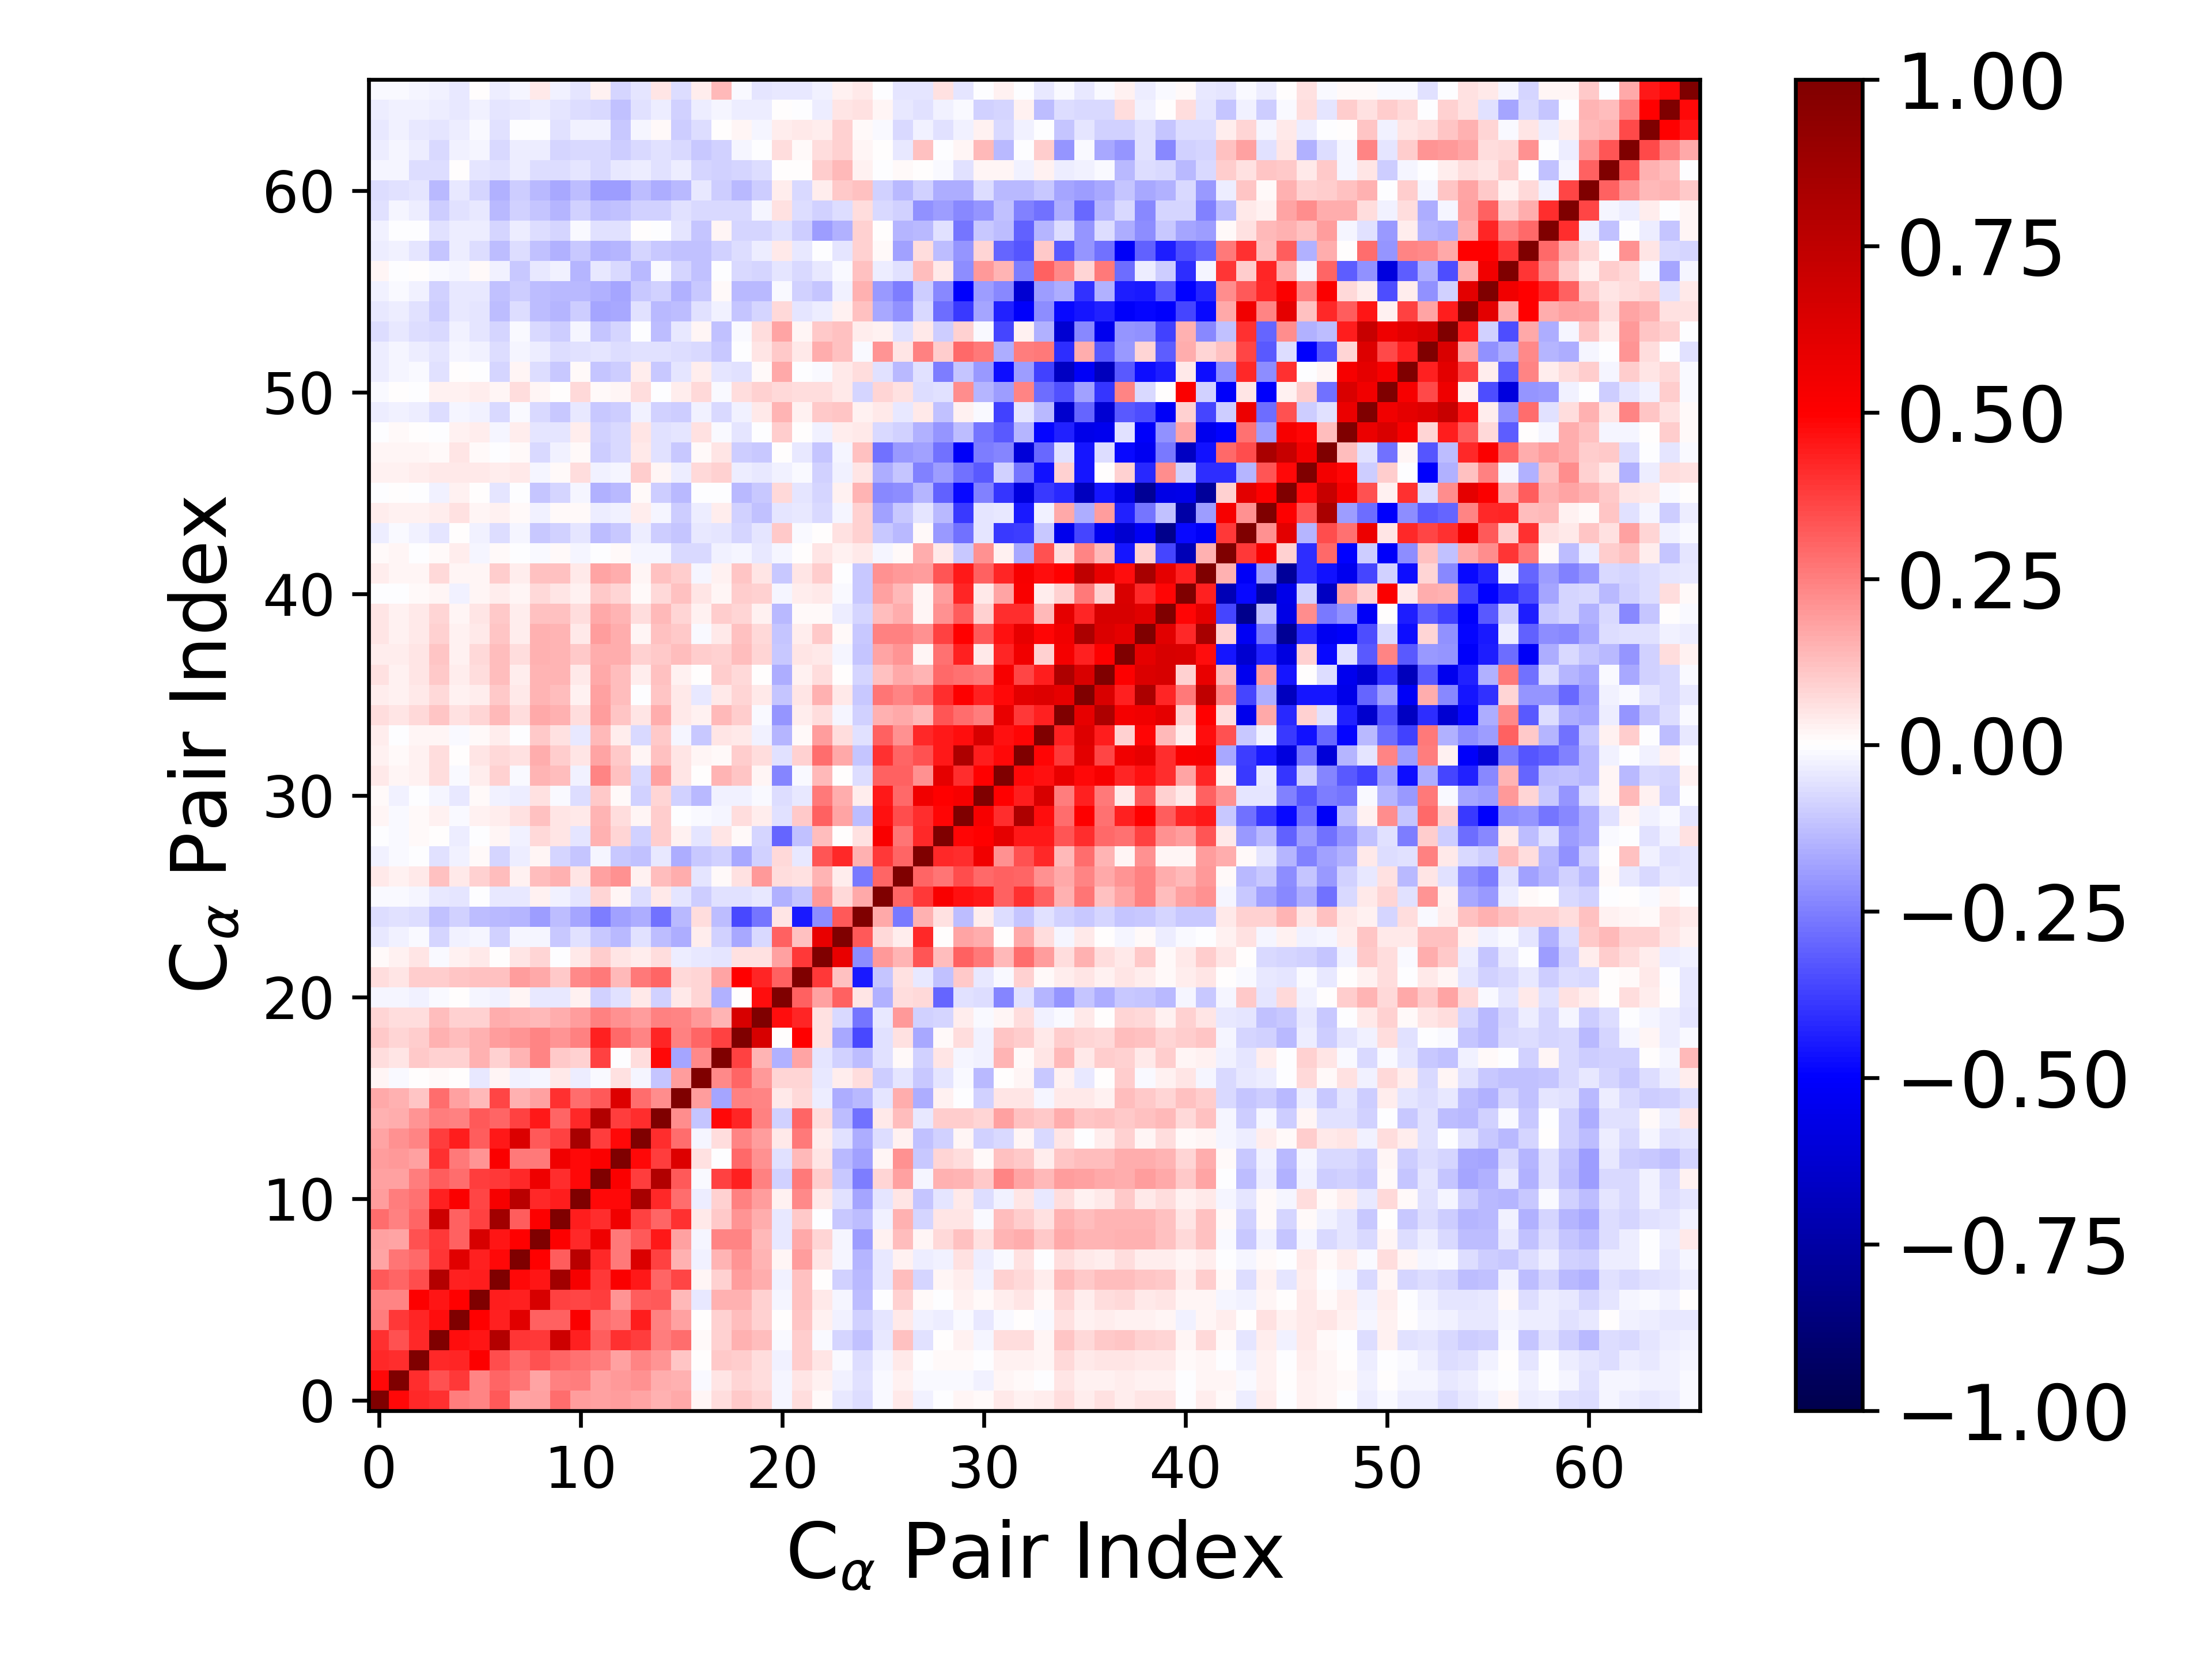

Values plotted in this chart, from the file beside it:
1.000000000000000000e+00, 4.836777840752586877e-01, 4.155041718454533517e-01, 4.030636404129867012e-01, 2.535937126164613531e-01, 2.414661065762879200e-01, 3.220110776251545737e-01, 1.762743372271163567e-01, 1.845239177611390224e-01, 2.859353006658921226e-01, 1.918260999244393306e-01, 1.871495683985303082e-01, 1.934919157534259193e-01, 1.775666648954528637e-01, 1.561982146799287541e-01, 1.697390594652141982e-01, 1.792487665472791009e-02, 6.966138876146725500e-02, 1.028661511001353612e-01, 8.390187253196768058e-02, -1.896858358642462480e-02, 6.452441370658812403e-02, 1.148734101997292423e-02, -4.602503053869175936e-02
4.836777840752586877e-01, 1.000000000000000000e+00, 4.124403955165455438e-01, 3.427854986812499116e-01, 3.900081345052158199e-01, 2.384822909449335893e-01, 2.997912766885911240e-01, 2.710278400384734110e-01, 1.733447948569223351e-01, 2.499866339794523384e-01, 2.531354537335885335e-01, 1.813529974324249450e-01, 1.977791456947518289e-01, 2.119802981846359013e-01, 1.565808555738093244e-01, 1.553061611263642505e-01, -9.290384811618149913e-03, 5.122486063034779880e-02, 8.062509348329315040e-02, 6.876215233230099921e-02, -1.791208751510616620e-02, 4.993538801453014514e-02, 2.609624988401759715e-02, -3.042989798392968862e-02
4.155041718454533517e-01, 4.124403955165455438e-01, 1.000000000000000000e+00, 4.145401544704466756e-01, 4.265365011440082066e-01, 5.073670341728022670e-01, 3.459954732734848992e-01, 2.938517691302629520e-01, 3.391416531983424965e-01, 3.009811780832954420e-01, 2.750845581197519096e-01, 2.534266307412503250e-01, 1.835402317371783998e-01, 2.381132926506959180e-01, 2.057893649290516158e-01, 1.157441467619955144e-01, 3.089199199633988532e-03, 1.019238940431761303e-01, 9.835098719683982305e-02, 6.432616364660581620e-02, -2.919203452259266918e-02, 9.674440863827338255e-02, 4.696089220181094703e-02, -1.440302715954238852e-02
4.030636404129867012e-01, 3.427854986812499116e-01, 4.145401544704466756e-01, 1.000000000000000000e+00, 4.702466274704382720e-01, 4.597379782668626902e-01, 7.954362750450441055e-01, 3.939256600782275464e-01, 3.905792628882793771e-01, 6.892514290065855365e-01, 4.374794403102357787e-01, 3.179211622286138850e-01, 3.993403409023567607e-01, 3.777488485445075761e-01, 2.527700677565660747e-01, 2.830784981425490954e-01, 8.907117152991561246e-03, 8.911889411515797055e-02, 1.489757906856136738e-01, 1.303613126509131082e-01, -1.227332223046405726e-02, 9.781849908092679624e-02, -1.035859124813275946e-02, -7.956707054618755715e-02
2.535937126164613531e-01, 3.900081345052158199e-01, 4.265365011440082066e-01, 4.702466274704382720e-01, 1.000000000000000000e+00, 4.987404908333990528e-01, 4.372490698690390531e-01, 6.129689097532020625e-01, 3.051671858914872804e-01, 3.062146410152082332e-01, 5.150135395021390172e-01, 2.822116688529601736e-01, 2.594706647978160530e-01, 4.408886566513767202e-01, 2.439762027087530871e-01, 1.797531524857539087e-01, 4.821885735939421096e-03, 8.965501204221891507e-02, 1.253640114803550032e-01, 8.754295202317240177e-02, 1.704679476918635186e-03, 1.131766220851051774e-01, 2.948330482540244962e-02, -2.847264758674385166e-02
2.414661065762879200e-01, 2.384822909449335893e-01, 5.073670341728022670e-01, 4.597379782668626902e-01, 4.987404908333990528e-01, 1.000000000000000000e+00, 4.376155685209766610e-01, 4.365544778544043769e-01, 6.536352864641771232e-01, 3.736032951122097989e-01, 3.613172742523885206e-01, 3.769642073738792010e-01, 2.098657347044247112e-01, 3.156532967080725172e-01, 3.207520126618073619e-01, 1.380321484232031048e-01, -4.144100908382346987e-02, 1.504514100587159564e-01, 1.498656794828542860e-01, 9.078854817840592561e-02, -1.985670679372360248e-02, 1.195244918721930921e-01, 4.014570688309063856e-02, -1.786222375329625869e-02
3.220110776251545737e-01, 2.997912766885911240e-01, 3.459954732734848992e-01, 7.954362750450441055e-01, 4.372490698690390531e-01, 4.376155685209766610e-01, 1.000000000000000000e+00, 4.781508805415605745e-01, 4.573204577307043994e-01, 8.668681993709290712e-01, 5.300488837519650165e-01, 3.862603910799086715e-01, 5.131217393231894963e-01, 4.486679927307862248e-01, 2.975071426453900214e-01, 3.637902089600025812e-01, 1.598608656149816398e-02, 9.033481896870688976e-02, 1.935542489691130241e-01, 1.587565514563915037e-01, -2.612158051594374794e-02, 1.228442035949839639e-01, 5.414532297129528993e-03, -8.905008180733652023e-02
1.762743372271163567e-01, 2.710278400384734110e-01, 2.938517691302629520e-01, 3.939256600782275464e-01, 6.129689097532020625e-01, 4.365544778544043769e-01, 4.781508805415605745e-01, 1.000000000000000000e+00, 4.992606482606474216e-01, 3.151432186584552375e-01, 7.666533168134100906e-01, 4.183111928008877989e-01, 2.650126364836868365e-01, 6.383536106216363137e-01, 3.706855185919712969e-01, 1.534439568103107276e-01, -2.501695198840012471e-02, 1.416164890398695642e-01, 2.075301110893366108e-01, 1.431169305387033353e-01, 1.888680155692840437e-02, 1.950427526785684373e-01, 5.238289003348806094e-02, -1.617100579610733849e-02
1.845239177611390224e-01, 1.733447948569223351e-01, 3.391416531983424965e-01, 3.905792628882793771e-01, 3.051671858914872804e-01, 6.536352864641771232e-01, 4.573204577307043994e-01, 4.992606482606474216e-01, 1.000000000000000000e+00, 5.035621201026054816e-01, 4.153073525166441349e-01, 5.586223092470818941e-01, 2.590244167831918243e-01, 3.205453562785043342e-01, 4.503601001122170544e-01, 1.853995953704871968e-01, -2.072322908598359451e-02, 2.379300393838599259e-01, 2.363506499608885592e-01, 1.345609162211819088e-01, -3.966265201937943519e-02, 1.710839948026218749e-01, 8.042986986017884588e-02, -2.213186435026848892e-02
2.859353006658921226e-01, 2.499866339794523384e-01, 3.009811780832954420e-01, 6.892514290065855365e-01, 3.062146410152082332e-01, 3.736032951122097989e-01, 8.668681993709290712e-01, 3.151432186584552375e-01, 5.035621201026054816e-01, 1.000000000000000000e+00, 4.445897882787731015e-01, 4.129600191560423572e-01, 5.543703322372645070e-01, 3.678024530234562661e-01, 3.036098171047573735e-01, 4.008266912682341698e-01, 4.334350389608255388e-02, 1.020593357087640762e-01, 2.060129224205669851e-01, 1.618717094812060220e-01, -4.603906790176755248e-02, 1.019704764374492201e-01, -6.734676132563906237e-03, -1.026008481823940527e-01
1.918260999244393306e-01, 2.531354537335885335e-01, 2.750845581197519096e-01, 4.374794403102357787e-01, 5.150135395021390172e-01, 3.613172742523885206e-01, 5.300488837519650165e-01, 7.666533168134100906e-01, 4.153073525166441349e-01, 4.445897882787731015e-01, 1.000000000000000000e+00, 4.793077618958773711e-01, 4.843269560720120936e-01, 8.396649747162480137e-01, 4.168604118576441087e-01, 2.864575346065049710e-01, -3.225027352462105090e-02, 8.945213144727168220e-02, 2.448290731314116397e-01, 1.899380164180609898e-01, 2.510629978881675356e-02, 2.269905905884747610e-01, 4.570040302079513700e-02, -6.042287704908144014e-02
1.871495683985303082e-01, 1.813529974324249450e-01, 2.534266307412503250e-01, 3.179211622286138850e-01, 2.822116688529601736e-01, 3.769642073738792010e-01, 3.862603910799086715e-01, 4.183111928008877989e-01, 5.586223092470818941e-01, 4.129600191560423572e-01, 4.793077618958773711e-01, 1.000000000000000000e+00, 5.122529917312239611e-01, 3.823290917454841842e-01, 8.026311682389115632e-01, 3.215087326816410962e-01, -1.301607483872879722e-02, 3.746096820686519169e-01, 4.316111293093371493e-01, 2.455058706707764216e-01, -8.629896578748047498e-02, 2.613113874017012894e-01, 9.767965494440571106e-02, -1.016864839151827987e-01
1.934919157534259193e-01, 1.977791456947518289e-01, 1.835402317371783998e-01, 3.993403409023567607e-01, 2.594706647978160530e-01, 2.098657347044247112e-01, 5.131217393231894963e-01, 2.650126364836868365e-01, 2.590244167831918243e-01, 5.543703322372645070e-01, 4.843269560720120936e-01, 5.122529917312239611e-01, 1.000000000000000000e+00, 4.819148352269198576e-01, 3.804929828284708271e-01, 6.270411711802525989e-01, 5.542827558697867307e-02, -6.898172083684006931e-03, 2.894181197363576152e-01, 2.119003014031528298e-01, -5.525893374313900486e-02, 1.385417697776236967e-01, 5.014184149677260866e-02, -1.381121446795486041e-01
1.775666648954528637e-01, 2.119802981846359013e-01, 2.381132926506959180e-01, 3.777488485445075761e-01, 4.408886566513767202e-01, 3.156532967080725172e-01, 4.486679927307862248e-01, 6.383536106216363137e-01, 3.205453562785043342e-01, 3.678024530234562661e-01, 8.396649747162480137e-01, 3.823290917454841842e-01, 4.819148352269198576e-01, 1.000000000000000000e+00, 4.064249724868886360e-01, 2.855934156405283142e-01, -1.654049383309573809e-02, 6.641780229145163861e-02, 2.368640352097466928e-01, 1.947521780939107383e-01, 4.255788592340510601e-02, 2.617812679892043137e-01, 3.376101846835531661e-02, -6.231030297905368331e-02
1.561982146799287541e-01, 1.565808555738093244e-01, 2.057893649290516158e-01, 2.527700677565660747e-01, 2.439762027087530871e-01, 3.207520126618073619e-01, 2.975071426453900214e-01, 3.706855185919712969e-01, 4.503601001122170544e-01, 3.036098171047573735e-01, 4.168604118576441087e-01, 8.026311682389115632e-01, 3.804929828284708271e-01, 4.064249724868886360e-01, 1.000000000000000000e+00, 2.243772543298273026e-01, -1.160368348683331191e-01, 4.787670510408876812e-01, 4.228099546897334804e-01, 2.430071313364009222e-01, -9.238303855351430449e-02, 2.975252195236124941e-01, 6.954331216319686870e-02, -1.254777943353591330e-01
1.697390594652141982e-01, 1.553061611263642505e-01, 1.157441467619955144e-01, 2.830784981425490954e-01, 1.797531524857539087e-01, 1.380321484232031048e-01, 3.637902089600025812e-01, 1.534439568103107276e-01, 1.853995953704871968e-01, 4.008266912682341698e-01, 2.864575346065049710e-01, 3.215087326816410962e-01, 6.270411711802525989e-01, 2.855934156405283142e-01, 2.243772543298273026e-01, 1.000000000000000000e+00, 1.929880945472218223e-01, -1.723628382456042774e-01, 2.431658234262671081e-01, 2.414320905949950968e-01, 4.076098227099066162e-02, 7.187921879655657931e-02, -3.311139143578788885e-02, -1.587046008952150700e-01
1.792487665472791009e-02, -9.290384811618149913e-03, 3.089199199633988532e-03, 8.907117152991561246e-03, 4.821885735939421096e-03, -4.144100908382346987e-02, 1.598608656149816398e-02, -2.501695198840012471e-02, -2.072322908598359451e-02, 4.334350389608255388e-02, -3.225027352462105090e-02, -1.301607483872879722e-02, 5.542827558697867307e-02, -1.654049383309573809e-02, -1.160368348683331191e-01, 1.929880945472218223e-01, 1.000000000000000000e+00, 2.303587488004068817e-01, 3.006219388541526150e-01, 2.029106802454972436e-01, 8.382520220532281574e-02, 8.206894841429290821e-02, -4.202619085059270537e-02, 3.278213698213823524e-02
6.966138876146725500e-02, 5.122486063034779880e-02, 1.019238940431761303e-01, 8.911889411515797055e-02, 8.965501204221891507e-02, 1.504514100587159564e-01, 9.033481896870688976e-02, 1.416164890398695642e-01, 2.379300393838599259e-01, 1.020593357087640762e-01, 8.945213144727168220e-02, 3.746096820686519169e-01, -6.898172083684006931e-03, 6.641780229145163861e-02, 4.787670510408876812e-01, -1.723628382456042774e-01, 2.303587488004068817e-01, 1.000000000000000000e+00, 3.738110306318133125e-01, 1.439818820162254986e-01, -1.534503406414154947e-01, 1.786144779264578764e-01, -5.051791438206157392e-02, -9.306092430769408175e-02
1.028661511001353612e-01, 8.062509348329315040e-02, 9.835098719683982305e-02, 1.489757906856136738e-01, 1.253640114803550032e-01, 1.498656794828542860e-01, 1.935542489691130241e-01, 2.075301110893366108e-01, 2.363506499608885592e-01, 2.060129224205669851e-01, 2.448290731314116397e-01, 4.316111293093371493e-01, 2.894181197363576152e-01, 2.368640352097466928e-01, 4.228099546897334804e-01, 2.431658234262671081e-01, 3.006219388541526150e-01, 3.738110306318133125e-01, 1.000000000000000000e+00, 6.528604930296079134e-01, 3.031746392724406908e-03, 4.933270373508167883e-01, 5.883912642563440126e-02, -1.664657668884532982e-01
8.390187253196768058e-02, 6.876215233230099921e-02, 6.432616364660581620e-02, 1.303613126509131082e-01, 8.754295202317240177e-02, 9.078854817840592561e-02, 1.587565514563915037e-01, 1.431169305387033353e-01, 1.345609162211819088e-01, 1.618717094812060220e-01, 1.899380164180609898e-01, 2.455058706707764216e-01, 2.119003014031528298e-01, 1.947521780939107383e-01, 2.430071313364009222e-01, 2.414320905949950968e-01, 2.029106802454972436e-01, 1.439818820162254986e-01, 6.528604930296079134e-01, 1.000000000000000000e+00, 4.753311247892740288e-01, 4.236713866130242256e-01, 6.078949607836128116e-02, -7.052777289672450267e-02
-1.896858358642462480e-02, -1.791208751510616620e-02, -2.919203452259266918e-02, -1.227332223046405726e-02, 1.704679476918635186e-03, -1.985670679372360248e-02, -2.612158051594374794e-02, 1.888680155692840437e-02, -3.966265201937943519e-02, -4.603906790176755248e-02, 2.510629978881675356e-02, -8.629896578748047498e-02, -5.525893374313900486e-02, 4.255788592340510601e-02, -9.238303855351430449e-02, 4.076098227099066162e-02, 8.382520220532281574e-02, -1.534503406414154947e-01, 3.031746392724406908e-03, 4.753311247892740288e-01, 1.000000000000000000e+00, 3.107499025220916145e-01, 1.803553266312258319e-01, 3.109173429009392531e-01
6.452441370658812403e-02, 4.993538801453014514e-02, 9.674440863827338255e-02, 9.781849908092679624e-02, 1.131766220851051774e-01, 1.195244918721930921e-01, 1.228442035949839639e-01, 1.950427526785684373e-01, 1.710839948026218749e-01, 1.019704764374492201e-01, 2.269905905884747610e-01, 2.613113874017012894e-01, 1.385417697776236967e-01, 2.617812679892043137e-01, 2.975252195236124941e-01, 7.187921879655657931e-02, 8.206894841429290821e-02, 1.786144779264578764e-01, 4.933270373508167883e-01, 4.236713866130242256e-01, 3.107499025220916145e-01, 1.000000000000000000e+00, 3.829341046759680567e-01, 1.214695527730069308e-01
1.148734101997292423e-02, 2.609624988401759715e-02, 4.696089220181094703e-02, -1.035859124813275946e-02, 2.948330482540244962e-02, 4.014570688309063856e-02, 5.414532297129528993e-03, 5.238289003348806094e-02, 8.042986986017884588e-02, -6.734676132563906237e-03, 4.570040302079513700e-02, 9.767965494440571106e-02, 5.014184149677260866e-02, 3.376101846835531661e-02, 6.954331216319686870e-02, -3.311139143578788885e-02, -4.202619085059270537e-02, -5.051791438206157392e-02, 5.883912642563440126e-02, 6.078949607836128116e-02, 1.803553266312258319e-01, 3.829341046759680567e-01, 1.000000000000000000e+00, 5.789656248091761270e-01
-4.602503053869175936e-02, -3.042989798392968862e-02, -1.440302715954238852e-02, -7.956707054618755715e-02, -2.847264758674385166e-02, -1.786222375329625869e-02, -8.905008180733652023e-02, -1.617100579610733849e-02, -2.213186435026848892e-02, -1.026008481823940527e-01, -6.042287704908144014e-02, -1.016864839151827987e-01, -1.381121446795486041e-01, -6.231030297905368331e-02, -1.254777943353591330e-01, -1.587046008952150700e-01, 3.278213698213823524e-02, -9.306092430769408175e-02, -1.664657668884532982e-01, -7.052777289672450267e-02, 3.109173429009392531e-01, 1.214695527730069308e-01, 5.789656248091761270e-01, 1.000000000000000000e+00
-6.450430909314484873e-02, -5.986583973843039724e-02, -6.966679435405243037e-02, -1.216431594604779898e-01, -8.850447322731992694e-02, -1.273857834262652755e-01, -1.344931799592413990e-01, -1.454854374103784209e-01, -1.877207785208187263e-01, -1.271013008517347109e-01, -1.739380535939524519e-01, -2.522982021444648004e-01, -1.805380817943649241e-01, -1.635889840078713631e-01, -2.793321979306795932e-01, -1.334821088932778843e-01, 6.997776141854396281e-02, -1.261576526035514401e-01, -3.533013902844310272e-01, -2.701666173034805163e-01, 5.258366807682160471e-02, -4.456668046674871486e-01, -2.242862439549162257e-01, 3.216421468090124303e-01
-1.144587444595078322e-02, -1.067467297625143002e-02, -1.805579677932718854e-02, -4.275429517910017685e-02, -4.871602067022164778e-02, -7.311155969128441297e-03, -4.380254539594675978e-02, -4.520294521477576793e-02, 3.119989286694535915e-02, -2.577071868689350190e-02, -5.467963970162845883e-02, 8.018102208047954427e-02, 1.796704696406528634e-02, -6.865053829830562726e-02, 4.551829902097159763e-02, -5.281906575634074535e-02, -9.970681050716043159e-02, -6.196274489195729984e-02, -5.946750564943645984e-02, -4.600425587575281833e-02, -1.561314685250709267e-01, -1.158906328416388909e-01, 2.026637316786790155e-01, 7.360412319433785877e-02
4.374526448923045374e-02, 2.961779748944246698e-02, 4.371731360728312032e-02, 1.210231519328390931e-01, 4.331988103703891813e-02, 8.610108345537528796e-02, 1.310094814029107435e-01, 2.576433042230598727e-02, 1.253076889191335197e-01, 1.541149321339949918e-01, 4.826022332991061065e-02, 1.835697557321674667e-01, 2.178306635662250190e-01, 2.740148151323456432e-02, 1.263368216089730267e-01, 1.565293988586169416e-01, -5.244412528873748647e-02, 9.992760429424672741e-03, 5.999319340300776626e-02, 1.992235423067432454e-01, 6.744842533065717460e-02, 5.757350265344704510e-02, 1.445048347523145427e-01, 3.628432357155461641e-02
-3.070085468236230866e-02, -8.661521941490420498e-03, -4.867641030947008653e-03, -5.814392389829430019e-02, -3.069754337737436514e-02, 1.167375030549445449e-02, -7.985815923447248110e-02, -3.765322050616507626e-02, 1.644022484998295536e-02, -7.842791665907744569e-02, -1.115974558488305041e-01, -1.684368462037037772e-02, -1.049500343651936646e-01, -1.247201164646302429e-01, -4.138511200497954623e-02, -1.563452265114237127e-01, -1.065290902988765137e-01, -8.876540693930411174e-02, -1.708018425733654200e-01, -8.743278426372970424e-02, 7.638361761589859689e-02, -4.542309693967876844e-02, 3.326761740708676363e-01, 4.196462333878679951e-01
-2.537635616790738600e-03, -1.065670771437188767e-02, 9.469499442749705967e-03, 6.831917961578047073e-03, -3.248717282089576969e-02, -3.455806247459793611e-03, 1.978503668049504810e-02, -2.969500741686946846e-02, 7.181860707495224538e-02, 4.983523423753207643e-02, -5.374821895222504226e-02, 1.546637042810016793e-01, 7.932223869546155270e-02, -9.279222351951485481e-02, 9.975372630195278312e-02, 2.445158940016822421e-02, -4.761438024580846168e-02, 4.783574116621516076e-02, 9.616986335677715769e-03, -8.056715024927429969e-02, -2.997221591929408735e-01, -1.186126207306492930e-01, 1.315740292743378115e-01, 5.987678054458917161e-03
1.677056465593073850e-02, -8.154216415840439061e-03, 1.020469728635171186e-02, 2.701645838507755679e-02, -1.031227175049122605e-02, 2.508687802733666761e-02, 3.624015522168989867e-02, 5.538062127887825870e-02, 1.214042519255392749e-01, 4.773175193942053723e-02, 4.014164283869026822e-02, 1.483607677301471139e-01, 6.729826567365916612e-02, 1.647102884849735438e-02, 9.653205519567573112e-02, -3.438228626483846395e-05, -1.255395031449620807e-02, -1.791884833185243900e-02, 6.589437190423712287e-02, 3.247373647281083520e-02, -5.777351374722552307e-02, 1.030516342114759371e-01, 3.102632651400658581e-01, 1.772091594998675690e-01
9.113323507684690725e-03, -2.452163523330417455e-02, -1.156619655549029997e-03, -2.096097431514494167e-02, -4.178928750284378879e-02, 1.143778418798973955e-02, -2.708733854177746911e-02, -3.475725191735889313e-02, 5.656840979694292837e-02, -8.551841027209275761e-03, -6.765262114596694298e-02, 1.060986055736820172e-01, 8.535238082343004490e-03, -8.971098132396036762e-02, 7.946692885434589182e-02, -8.793181185645639053e-02, -1.370905651960595550e-01, -2.703426310661592377e-02, -2.667232194880892263e-02, -1.483522671599865443e-02, -6.762809777815199930e-02, -4.566033207187595450e-02, 2.597657293921267763e-01, 1.634257694247895076e-01
4.108584021684601184e-02, 2.110167979981903905e-02, 2.908375486990398898e-02, 6.253299100622906892e-02, -1.070085106896923738e-02, 3.388990465851922373e-02, 8.783968663429950197e-02, -1.092100731653439759e-02, 1.415636976543431236e-01, 1.280641522505844010e-01, -2.509197635338324128e-02, 2.369594686396642169e-01, 1.183678468583867216e-01, -7.773540386995979323e-02, 1.803993548183147055e-01, 5.200411381582339260e-02, 4.375803603829395497e-03, 1.481707137247095518e-01, 1.115981933554626160e-01, 1.637781201338518386e-02, -2.352323959593368985e-01, -9.394133091036576538e-03, 1.338897728474092441e-01, 1.834549384959312896e-03
2.704583441603792063e-02, 1.050480234312377130e-02, 2.733065639396079979e-02, 6.272634289714679179e-02, 3.754860704791407149e-03, 5.396226758590774025e-02, 7.708780823465100074e-02, 5.922706025011022918e-02, 1.570254981860307042e-01, 9.734053183991690783e-02, 5.310663763399808140e-02, 1.783499862307061923e-01, 1.024033017536212370e-01, 2.088178694795043977e-02, 1.207479246241572324e-01, 4.827417640637669122e-02, 2.182845237013818565e-02, 1.426483844212880943e-02, 9.527182503894911225e-02, 6.285019124999563500e-02, -5.626721057498118572e-02, 9.087511016606389380e-02, 2.817071441638284157e-01, 1.703886248656427127e-01
3.639640570970507916e-02, -4.389948250414604488e-04, 2.082828356661668018e-02, 2.063846565341777642e-02, -1.134219203133741971e-02, 1.480188992998211078e-02, 3.675552766299806234e-02, -4.885706859871634042e-03, 1.043459919016110904e-01, 6.011675035242117909e-02, -4.613051761087189756e-02, 1.394885474213400922e-01, 3.655685718701599113e-02, -7.550728816237403662e-02, 1.021589359633417043e-01, -2.150267336927921130e-02, -1.026234859383665238e-01, 5.185888649381242138e-02, 3.971552681097390708e-02, -2.720056497578718369e-02, -1.481285180034201954e-01, 9.577610886791338568e-03, 1.935404638024563473e-01, 6.894595866457381428e-02
6.805621911707566973e-02, 5.352672421684840504e-02, 7.684675958421313680e-02, 1.156115181085081850e-01, 5.628243220601444191e-02, 8.458453004332532055e-02, 1.390725192563840307e-01, 6.271155496756126990e-02, 1.648050018543070760e-01, 1.541809951895340147e-01, 6.762191083703021632e-02, 1.888221859097511668e-01, 1.110673723549818331e-01, 5.129060555905030905e-02, 1.596746283909840358e-01, 4.173446561699215712e-02, 2.915663529726496631e-02, 1.345118059132136556e-01, 9.449920515366160012e-02, -1.324004986824407239e-02, -2.068422527102988517e-01, 3.777269771411165267e-02, 6.551686908376991303e-02, -1.730116948364092411e-02
3.844016060113427530e-02, 3.026201087052930380e-02, 4.022065994731077732e-02, 7.684109613930906191e-02, 2.861089538271875676e-02, 3.397589862627994894e-02, 1.032886263866453075e-01, 4.437759458743094354e-02, 1.452615983288890467e-01, 1.280789628753213338e-01, 3.059583062531367678e-02, 1.814336603665195613e-01, 1.274741664029090393e-01, -4.424918443327604568e-03, 1.157328509871440730e-01, 4.570177448789135288e-02, -4.015003796445881790e-02, 3.946539008256327863e-02, 8.585983027581597926e-02, 3.910163920913786728e-02, -1.125866267070317062e-01, 4.806722129240533631e-02, 1.551582719492682616e-01, 4.651189943749605565e-02
6.237197455964327980e-02, 2.926617063482367040e-02, 5.351777251102506072e-02, 1.066657765222971399e-01, 3.426668176725031906e-02, 6.523085707720180371e-02, 1.262081901579542031e-01, 3.238348766475591251e-02, 1.420980039510330306e-01, 1.461929442744536456e-01, 4.299505575096010390e-02, 1.695857399300706447e-01, 1.276322961358628827e-01, 3.593704389228815493e-02, 1.206988367121773625e-01, 3.110815711415075915e-02, 2.882687652854514469e-03, 1.013157605060538147e-01, 7.458883927037814054e-02, 6.789514902618043642e-04, -1.640259014989650932e-01, 2.851782164815976420e-02, 6.422902049024369064e-02, 2.371761414780253555e-03
3.556879196085516170e-02, 3.138111644051980870e-02, 5.408781819546864406e-02, 1.129290412583525555e-01, 2.540015132634588363e-02, 7.351318950978924516e-02, 1.314185793303115357e-01, 6.747096371531856318e-02, 1.490161797675877420e-01, 1.483792119155915301e-01, 1.028017169700673750e-01, 1.601321923620304122e-01, 1.596381298225732770e-01, 8.940150595107226872e-02, 1.034647318521345616e-01, 1.306162805277848171e-01, 9.517781213262760387e-02, 8.655522000489142276e-02, 1.325365336031266161e-01, 8.162598177527273513e-02, -1.067695245550820266e-01, 4.790770778338413610e-02, 4.417183728473271509e-02, -1.623074022975952782e-02
4.730124838992007946e-02, 2.823848588484722047e-02, 4.291732358074753367e-02, 8.935304103702525202e-02, 2.452541771579629104e-02, 4.432869307850061807e-02, 1.107560712836907907e-01, 3.751338865210095824e-02, 1.545863439983245491e-01, 1.425351144492314759e-01, 4.414963335880764395e-02, 1.878327056626377667e-01, 1.572488295996765095e-01, 1.728925666620757459e-02, 1.186543116346427951e-01, 1.022231461313764384e-01, -9.883204724704717711e-03, 4.220287418561820270e-02, 1.199637101377902804e-01, 7.066995565169811866e-02, -1.107507619067909371e-01, 3.295255941059553606e-02, 1.091838544147870904e-01, 1.063267056493445370e-02
4.903147943219961918e-02, 2.379633238227634243e-02, 4.196470163121232555e-02, 8.369206624404966488e-02, 2.175507607666408300e-02, 5.201004967765764792e-02, 1.023090243301431890e-01, 3.514589286683379027e-02, 1.215739738563716282e-01, 1.239702990940407673e-01, 6.940793129717656718e-02, 1.665584101257867877e-01, 1.456215597848409260e-01, 6.318201277227124268e-02, 1.376519027823172592e-01, 8.366423658263680285e-02, 2.563119977503579977e-02, 9.534040674032673301e-02, 8.145965026007308263e-02, 2.782413604169001881e-02, -1.374532183028878141e-01, 1.109820433019422826e-02, 1.275493532167260892e-02, -3.875755282267540069e-02
-1.491299423352736026e-04, -2.613835439551220191e-03, 9.474471769859363693e-03, 1.856974331885992771e-02, -2.491004368116260873e-02, 2.298022028554601304e-02, 3.422221102222477301e-02, 2.060526525341204243e-02, 7.756182594723236290e-02, 4.786695040645581878e-02, 2.931418629344409443e-02, 1.088021305171053277e-01, 8.246631589648864558e-02, 1.129020291675592730e-02, 7.457256075434939846e-02, 1.240840299473920660e-01, 5.302111829916742597e-02, 1.856239392640813071e-02, 9.633457297692747667e-02, 8.653621551640172660e-02, -2.283388255714084714e-02, 3.245630556785961129e-02, 4.604225494472066055e-02, -9.071786173175024753e-03
3.269430720725300527e-02, 1.940222925332692888e-02, 2.191962297406963717e-02, 7.286827476044642482e-02, 1.986747439542019614e-02, 1.609125834756949466e-02, 9.693941447755334562e-02, 3.389471443690896674e-02, 1.212733971775476899e-01, 1.233261987353843486e-01, 4.485740555301070964e-02, 1.782014789719350567e-01, 1.589960898417435986e-01, 1.746989576133894245e-02, 1.184308220005893253e-01, 9.678513521581556811e-02, -1.825852261852451211e-02, 2.996638253780704864e-02, 1.171192044432425028e-01, 5.451592070309910915e-02, -1.017260986867400407e-01, 5.043412272099651039e-02, 9.859630619788226080e-02, -3.684612275100070632e-03
1.308757489873140292e-02, 1.602673585946361168e-02, -1.394937997143614597e-03, 1.346715956706360379e-02, 3.389648049260793328e-02, -2.015620781992619528e-02, 1.145532920824725645e-02, -8.275890757247761614e-04, -9.033386317669282392e-03, 1.324773249317376042e-02, -1.794446218429955608e-02, -6.763404979692138816e-03, 1.009611368042835980e-02, -1.928757830249977490e-02, -2.027138666327658531e-02, -7.117409888974522703e-02, -7.761971504727298299e-02, -2.789227862564345323e-02, -2.328369615590850095e-02, -4.550152030679174842e-02, -2.159444825848481908e-02, 2.492638204241122857e-03, 4.746649204628922147e-02, 2.579938538158101438e-02
-3.419696391227673715e-02, -1.485075035313571795e-02, -2.621514177614146443e-02, -4.737121233381899610e-02, 2.815636236360213353e-03, -2.598262963902374031e-02, -6.485830809002088304e-02, -2.157717421697780830e-02, -1.027205363463657151e-01, -8.816946475059689314e-02, -5.297617675436249590e-02, -1.323140128357271628e-01, -1.045224976730494415e-01, -3.827195843325167240e-02, -9.995754478923694897e-02, -1.157573276403033313e-01, -4.215405140104682563e-02, -4.965950184023672220e-02, -8.547376349210912549e-02, -5.206696932270404171e-02, 1.066820387614208221e-01, -8.647312540743251272e-03, 2.318368499317022963e-03, 5.788009880572873161e-02
3.680444216028545823e-02, 2.692063168488964889e-02, 3.030390916149517527e-02, 3.863329469376346886e-02, 5.910348718096972848e-02, 2.268533313526566175e-02, 2.840323269127230724e-02, 1.539999032905273874e-02, -2.617615798834549076e-02, 1.450605431398618861e-02, 1.401189224314489112e-02, -3.671626383441149027e-02, -2.961523663501982456e-02, 3.514689016898320945e-02, -1.957562697531154902e-02, -1.001067173060140869e-01, -3.365034060833650004e-02, 3.528600249829607488e-02, -8.725817126232839060e-02, -1.239098081089384240e-01, -4.842911089687239323e-02, -3.956690788742849019e-02, -7.043870456467243857e-02, -2.010209026327790596e-02
-4.422171354742217286e-03, 2.779272421661090216e-04, -3.023161055223538753e-03, -2.443155418861189115e-02, 2.624553036371125858e-02, 4.987587466448686890e-03, -4.960941294386817663e-02, -4.864226778641753644e-03, -1.105586644968337279e-01, -8.109712728791958203e-02, -2.129149237959642241e-02, -1.560404348353038873e-01, -1.340503495501954856e-01, 1.224736611562955539e-02, -1.013559023175311102e-01, -1.333684877683655179e-01, -3.979775149531115420e-03, -1.092553270033896082e-03, -1.375984993394720746e-01, -1.057157987299664204e-01, 7.120295624547733071e-02, -4.695449361633565605e-02, -8.435777179397373204e-02, 2.496400668196721920e-02
2.913721673843039026e-02, 2.744556329683467411e-02, 3.698615889258369954e-02, 4.523123480798021956e-02, 3.996190287614050790e-02, 4.466462622894877554e-02, 3.688035617256751192e-02, 4.003339714249375125e-02, -2.017585071065165769e-02, 1.452386976536441769e-02, 6.354143811738946490e-02, -2.733320898635031165e-02, -1.709405032756481160e-02, 9.851801417078873135e-02, 1.905225258279130349e-02, -3.533387038675295938e-02, 7.302490248147439078e-02, 8.743573842166468824e-02, -3.622713832303602055e-02, -4.630187855504533379e-02, -2.827567591624951734e-02, -7.812552983200989759e-03, -8.861548105680126797e-02, -2.542963467139834968e-02
2.180328843011770240e-02, 1.709345546053596399e-02, 2.215996624734842269e-02, 1.462161944806938084e-02, 5.026244124196792978e-02, 1.104986332371130781e-02, -3.795311378270352538e-03, 9.061159500445219173e-03, -7.602790585210374152e-02, -3.047161589828388875e-02, 9.204780017255579858e-03, -9.391878431187393461e-02, -7.643207679568797541e-02, 4.140058094296911184e-02, -5.658757127687862043e-02, -1.082053408040374448e-01, 1.192715945975650338e-02, 5.294782432191050964e-02, -9.447388748321078333e-02, -1.071895080735408429e-01, 2.648054009239056948e-03, -4.665078856741571023e-02, -1.135529211632119034e-01, -2.182708444950729604e-02
-6.343557977310077152e-03, 7.876288701525331268e-03, 6.580834822643199904e-03, -1.554917174745158509e-03, 2.421489427274544845e-02, 3.318510837883470455e-02, -1.755676310048605304e-02, 3.281191951216913538e-02, -4.814461562717604198e-02, -4.773338826900395265e-02, 3.614543827147008448e-02, -8.596580238537926411e-02, -7.328298614401702882e-02, 5.266489311250645983e-02, -5.539353302342581165e-02, -5.212487718174344670e-02, 5.478988158625071325e-02, -1.167366161947852414e-02, -4.899644948822672041e-02, -3.478463981663600883e-04, 9.790283171721796129e-02, 1.063376492023679603e-03, -2.759799721290006475e-02, 3.378723062212284772e-02
-3.436701406714266771e-02, -2.406100896674721878e-02, -3.236022919242325518e-02, -6.364573284906466233e-02, -2.204612625579890559e-02, -2.613187361518335902e-02, -7.803728889618451181e-02, -1.379062334412074591e-02, -7.402793544487208666e-02, -1.026115697409316074e-01, -4.533215656634281138e-02, -1.031001955137884063e-01, -9.531873258876472077e-02, -2.778829172619186327e-02, -9.264350113163104250e-02, -9.676162614922778626e-02, -2.928668661507690535e-02, -7.122142649273754955e-02, -2.486192452583510515e-02, 4.536127688219718235e-02, 1.469352899505997068e-01, 2.910810435933149087e-02, 1.029896509874686644e-01, 1.148939642885631746e-01
-1.392190413342060847e-02, 4.386412855198639459e-03, -4.573622028086005153e-03, 2.577461375773944588e-02, 2.510564602226958431e-02, 3.507588744116104523e-02, 2.290652369511331221e-02, 6.808846273454091658e-02, 2.099058591366625981e-02, 3.842404784205998534e-03, 7.810080817470248238e-02, 1.386202765126901687e-02, 1.567803267733831885e-02, 6.890356486017254478e-02, -6.899254863724165604e-03, 3.628685863956469110e-02, 7.309965178416531761e-02, -1.147512314570319977e-02, 6.450807416630911784e-02, 8.997081848906424151e-02, 7.661543299167782040e-02, 6.465631699067940497e-02, 6.394585858357161590e-02, 4.223892176319032216e-02
-3.298058318732554478e-02, -2.198620715919679530e-02, -9.436798672767475124e-03, -6.163545258580256647e-02, 4.073371756931380532e-03, -5.200464326481153005e-03, -8.190186996188632274e-02, 1.760717624836425493e-02, -6.911917401643510872e-02, -1.036444497445283552e-01, 1.225441858295892895e-02, -1.153400017962711022e-01, -9.434125310107918660e-02, 3.133011810409450093e-02, -1.076078073200294472e-01, -5.414314403827009958e-02, 3.167015768086404309e-02, -4.893660638611427999e-02, -5.825464211360825706e-02, 1.410632685419767503e-02, 1.675735436622715624e-01, -6.145906799834908833e-03, -1.179101929059555784e-02, 4.371079779236224788e-02
-3.308635394292148979e-02, -2.338403479423255271e-02, -3.436694112548521057e-02, -5.359975096144983797e-02, -2.144882355820162956e-02, -2.591527384052568286e-02, -6.465612125662549559e-02, -2.170588853623571859e-02, -3.170997306283315081e-02, -6.678749291829001733e-02, -6.027975760956254953e-02, -4.829816556641229608e-02, -6.255914391011098419e-02, -5.754699376776761799e-02, -6.190611565582303938e-02, -6.457240360667680645e-02, -7.154260485278950144e-02, -1.030934753571176310e-01, -2.479547869828595675e-04, 5.230768133967127198e-02, 1.033310331245773650e-01, 4.320104136943557493e-02, 1.601388074314661625e-01, 1.188031539215964744e-01
-6.820443512326210267e-02, -4.298167994362252220e-02, -6.434746997199242147e-02, -7.033418941624546006e-02, -2.903293135321203047e-02, -4.976954452800227968e-02, -8.252862723162242287e-02, -1.040522626808340449e-02, -7.510618889852506419e-02, -9.527549940934734729e-02, -2.106281031825402161e-02, -1.128578704142028238e-01, -8.503689016102430887e-02, -5.182893601776406532e-03, -1.318935089469722710e-01, -4.180990951971541580e-02, 2.101057493653714706e-02, -1.196367235555708536e-01, -1.279979078060932210e-02, 6.709586376855647405e-02, 1.722810575463755711e-01, 2.054220061068245257e-02, 1.037524454743832536e-01, 1.205510992330183911e-01
-4.593270267805599216e-02, -3.528002333609945446e-02, -5.585727412361159855e-02, -1.010576223213024982e-01, -4.522248524568032307e-02, -5.295289928855673178e-02, -1.283269371101498080e-01, -6.678516792522608270e-02, -1.250908850886154333e-01, -1.433095568266498920e-01, -9.993054960433243872e-02, -1.778100941622519915e-01, -1.666403858588313136e-01, -6.205297672446447033e-02, -1.347714389168756799e-01, -1.294828694011416204e-01, -6.187599154403716772e-02, -2.993142866801835889e-02, -1.138614592957088029e-01, -8.203345588723640058e-02, 7.230109274395661589e-02, -5.230076305976370799e-02, -3.830313659548931909e-02, 2.445023153415228773e-02
-2.597972831425076831e-02, -9.231072335231373799e-03, -3.089046802317244045e-02, -8.752163617091432424e-02, -4.457124032874498071e-02, -4.254139970360434203e-02, -1.224153267470349526e-01, -1.000519818911413117e-01, -1.291231307745175361e-01, -1.376515285868443461e-01, -1.378483331797220879e-01, -1.539903250029980852e-01, -1.773361734096464692e-01, -1.039605726149823300e-01, -9.209490750149675053e-02, -1.495550120739423117e-01, -1.053033480984152809e-01, 9.062954914276418264e-03, -1.386893146576706481e-01, -1.386015175548347966e-01, -9.365666865450013659e-03, -9.314296970374118245e-02, -1.131267169551479490e-01, -2.764884911075797883e-02
2.020605649291589215e-02, -5.393325655526229681e-03, 3.310398618386441866e-03, -1.391455063037234582e-02, -2.165648403357267257e-02, 9.857223044121149469e-03, -3.020537618706886293e-02, -1.032334216288948725e-01, -4.146512549942592968e-02, -2.447081049097314664e-02, -1.452884705711960656e-01, -4.149133416306120120e-02, -7.426526633697244639e-02, -1.332817437529522642e-01, -1.308811567261027389e-02, -8.571515673439022986e-02, -1.223027825509381411e-01, -4.585347179042799717e-03, -7.212740816973907398e-02, -8.560716567536763577e-02, -5.127868728585677216e-02, -7.411243495907791912e-02, -4.169656984452271148e-02, -7.872613922703507877e-03
-3.631606662941200270e-02, -3.026828170428084996e-02, -5.409968458493927268e-02, -1.109810363916315934e-01, -3.788366421396194283e-02, -6.460714517355650721e-02, -1.326038112556901793e-01, -6.406396864683477910e-02, -1.185096769846023523e-01, -1.555582253795283476e-01, -1.066552758708673859e-01, -1.556666616544875315e-01, -1.458652576088030894e-01, -8.122475759733049916e-02, -1.089837956268226160e-01, -1.209580093520820077e-01, -1.227551016919351534e-01, -8.798994807605521606e-02, -6.407692277894225241e-02, -3.489072489535283844e-02, 4.273711864486175876e-02, -4.025544554306729333e-02, -2.211231079286809023e-03, -4.716180290517019841e-02
-2.865762995060550794e-02, -6.639836391239506592e-03, -3.497682586739701751e-03, -6.229529968906487303e-02, -3.277203387984143484e-02, -3.627976196049866736e-02, -7.947018011904982693e-02, -3.744610590401051958e-02, -6.411836253182648382e-02, -8.398899451045348241e-02, -1.395134195836885208e-02, -5.664498964134355441e-02, -5.742156075915952340e-02, 6.878010740168198807e-03, -4.215111080972945047e-03, -4.946148720877330263e-02, -1.142876013853823536e-01, 2.217583075207140222e-02, -8.457968432822966787e-02, -8.003149495940220515e-02, -5.882998928582205966e-02, -1.006989957548730108e-01, -1.921600104105030127e-01, -1.490508404085898742e-01
-5.934825978005600633e-02, -2.313239893635936004e-02, -3.734034480487602448e-02, -9.538710971807771999e-02, -5.575649257602974251e-02, -4.231020071425864448e-02, -1.342467319727130848e-01, -9.276438054980203074e-02, -1.099941247979160514e-01, -1.430869448684104206e-01, -8.623635900000543864e-02, -1.275303713768084768e-01, -1.210180262048476812e-01, -9.149115493843780478e-02, -9.192731763941189294e-02, -6.080655466401538312e-02, -7.756414127478372667e-02, -7.283904598354908055e-02, -7.511461517899392648e-02, -1.598731149835212403e-02, 6.223697169017598785e-02, -6.876627073484606334e-02, -9.313379679920220922e-02, -6.901897195880703217e-02
-6.720305548861378597e-02, -5.552582631005888864e-02, -5.395468038750730888e-02, -1.357729285917773643e-01, -4.610842160670803463e-02, -8.511298695693343686e-02, -1.531624199598682623e-01, -9.601907459164528424e-02, -1.362751423554910968e-01, -1.662340667583294407e-01, -1.288084945940537462e-01, -1.886675662366039952e-01, -1.920596086133994351e-01, -1.288431035014047099e-01, -1.599751269831996836e-01, -1.380486284647486350e-01, -4.621095883944484339e-02, -9.789245192734487289e-02, -1.353911611659375236e-01, -9.717602920514753495e-02, 3.267095731751781112e-02, -7.561974701878412808e-02, 3.301180462840919844e-02, 1.089942095423754448e-01
... 5 more rows
